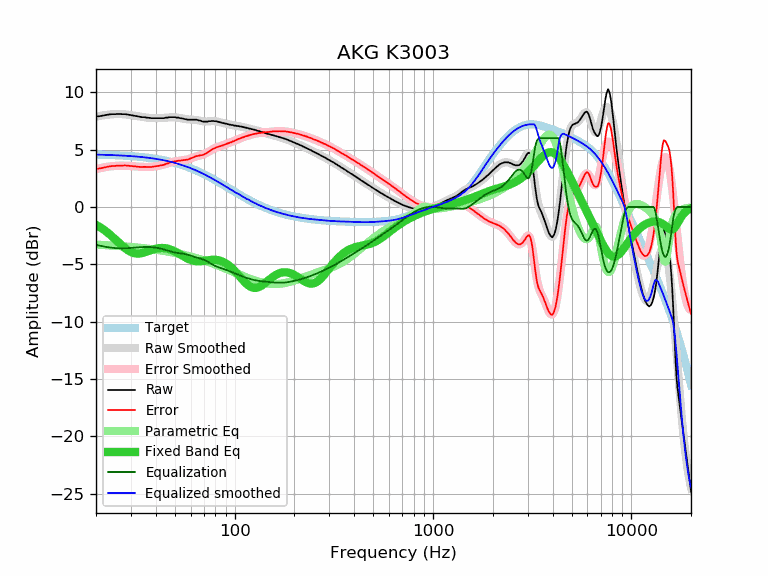

The table this chart was drawn from, first rows:
frequency, raw, error, smoothed, error_smoothed, equalization, parametric_eq, equalized_raw, equalized_smoothed, target
20, 7.89, 3.33, 7.88, 3.31, -3.31, -1.55, 4.58, 4.57, 4.57
21, 7.92, 3.37, 7.95, 3.39, -3.39, -1.77, 4.54, 4.56, 4.56
22, 7.99, 3.44, 8.00, 3.45, -3.45, -2.01, 4.54, 4.55, 4.55
23, 8.05, 3.52, 8.05, 3.51, -3.51, -2.27, 4.54, 4.54, 4.54
24, 8.09, 3.57, 8.08, 3.55, -3.55, -2.54, 4.54, 4.53, 4.53
25, 8.09, 3.58, 8.10, 3.58, -3.58, -2.82, 4.51, 4.51, 4.51
26, 8.11, 3.61, 8.10, 3.60, -3.60, -3.10, 4.51, 4.50, 4.50
27, 8.09, 3.61, 8.09, 3.61, -3.61, -3.36, 4.49, 4.49, 4.49
28, 8.09, 3.62, 8.07, 3.60, -3.60, -3.59, 4.49, 4.47, 4.47
29, 8.05, 3.60, 8.04, 3.59, -3.59, -3.78, 4.46, 4.45, 4.45
30, 8.00, 3.57, 8.01, 3.57, -3.57, -3.93, 4.43, 4.44, 4.44
31, 7.96, 3.54, 7.97, 3.55, -3.55, -4.02, 4.41, 4.42, 4.42
32, 7.92, 3.52, 7.93, 3.53, -3.53, -4.06, 4.39, 4.40, 4.40
33, 7.87, 3.50, 7.89, 3.51, -3.51, -4.06, 4.36, 4.38, 4.38
34, 7.83, 3.48, 7.85, 3.50, -3.50, -4.02, 4.34, 4.36, 4.36
35, 7.83, 3.50, 7.82, 3.49, -3.49, -3.97, 4.34, 4.33, 4.33
36, 7.79, 3.49, 7.79, 3.49, -3.49, -3.90, 4.31, 4.31, 4.31
37, 7.77, 3.49, 7.77, 3.49, -3.49, -3.82, 4.28, 4.28, 4.28
38, 7.74, 3.49, 7.75, 3.50, -3.50, -3.75, 4.24, 4.25, 4.25
39, 7.74, 3.52, 7.74, 3.52, -3.52, -3.69, 4.23, 4.23, 4.23
40, 7.74, 3.55, 7.74, 3.54, -3.54, -3.64, 4.20, 4.20, 4.20
41, 7.74, 3.58, 7.74, 3.57, -3.57, -3.60, 4.17, 4.17, 4.17
42, 7.74, 3.61, 7.75, 3.61, -3.61, -3.58, 4.13, 4.14, 4.14
43, 7.74, 3.64, 7.76, 3.65, -3.65, -3.58, 4.09, 4.10, 4.10
44, 7.74, 3.67, 7.77, 3.70, -3.70, -3.58, 4.04, 4.07, 4.07
45, 7.79, 3.76, 7.79, 3.75, -3.75, -3.60, 4.04, 4.03, 4.03
46, 7.79, 3.80, 7.80, 3.80, -3.80, -3.64, 3.99, 4.00, 4.00
47, 7.83, 3.87, 7.81, 3.85, -3.85, -3.68, 3.98, 3.96, 3.96
48, 7.83, 3.91, 7.82, 3.90, -3.90, -3.74, 3.93, 3.92, 3.92
49, 7.83, 3.95, 7.82, 3.94, -3.94, -3.80, 3.89, 3.88, 3.88
50, 7.83, 3.99, 7.81, 3.97, -3.97, -3.88, 3.86, 3.84, 3.84
51, 7.79, 3.99, 7.80, 4.00, -4.00, -3.95, 3.79, 3.80, 3.80
52, 7.79, 4.04, 7.78, 4.02, -4.02, -4.04, 3.77, 3.76, 3.76
53, 7.74, 4.03, 7.75, 4.04, -4.04, -4.12, 3.70, 3.71, 3.71
54, 7.73, 4.07, 7.73, 4.06, -4.06, -4.21, 3.67, 3.67, 3.67
55, 7.70, 4.08, 7.70, 4.08, -4.08, -4.29, 3.63, 3.62, 3.62
56, 7.66, 4.09, 7.67, 4.10, -4.10, -4.37, 3.56, 3.58, 3.58
57, 7.64, 4.11, 7.65, 4.13, -4.13, -4.44, 3.52, 3.53, 3.53
58, 7.61, 4.13, 7.64, 4.16, -4.16, -4.51, 3.46, 3.48, 3.48
59, 7.61, 4.18, 7.63, 4.19, -4.19, -4.57, 3.42, 3.43, 3.43
60, 7.61, 4.23, 7.62, 4.24, -4.24, -4.62, 3.38, 3.38, 3.38
61, 7.61, 4.28, 7.61, 4.28, -4.28, -4.66, 3.33, 3.33, 3.33
62, 7.61, 4.33, 7.61, 4.32, -4.32, -4.69, 3.29, 3.28, 3.28
63, 7.61, 4.38, 7.60, 4.36, -4.36, -4.72, 3.25, 3.23, 3.23
64, 7.61, 4.43, 7.58, 4.40, -4.40, -4.73, 3.21, 3.18, 3.18
65, 7.57, 4.45, 7.56, 4.44, -4.44, -4.74, 3.14, 3.13, 3.13
66, 7.54, 4.47, 7.54, 4.47, -4.47, -4.74, 3.08, 3.07, 3.07
67, 7.53, 4.51, 7.52, 4.49, -4.49, -4.74, 3.04, 3.02, 3.02
68, 7.48, 4.51, 7.49, 4.53, -4.53, -4.73, 2.96, 2.97, 2.97
69, 7.44, 4.53, 7.47, 4.56, -4.56, -4.71, 2.88, 2.92, 2.92
70, 7.44, 4.58, 7.46, 4.60, -4.60, -4.70, 2.84, 2.86, 2.86
71, 7.44, 4.64, 7.45, 4.65, -4.65, -4.68, 2.80, 2.81, 2.81
72, 7.44, 4.69, 7.45, 4.70, -4.70, -4.67, 2.74, 2.75, 2.75
73, 7.44, 4.74, 7.46, 4.76, -4.76, -4.65, 2.68, 2.70, 2.70
74, 7.48, 4.84, 7.47, 4.82, -4.82, -4.63, 2.66, 2.64, 2.64
75, 7.48, 4.89, 7.48, 4.88, -4.88, -4.62, 2.60, 2.59, 2.59
76, 7.48, 4.95, 7.48, 4.95, -4.95, -4.61, 2.54, 2.54, 2.54
77, 7.50, 5.02, 7.49, 5.01, -5.01, -4.61, 2.50, 2.48, 2.48
78, 7.50, 5.08, 7.49, 5.06, -5.06, -4.60, 2.44, 2.43, 2.43
79, 7.48, 5.11, 7.49, 5.11, -5.11, -4.60, 2.37, 2.37, 2.37
... 553 more rows
